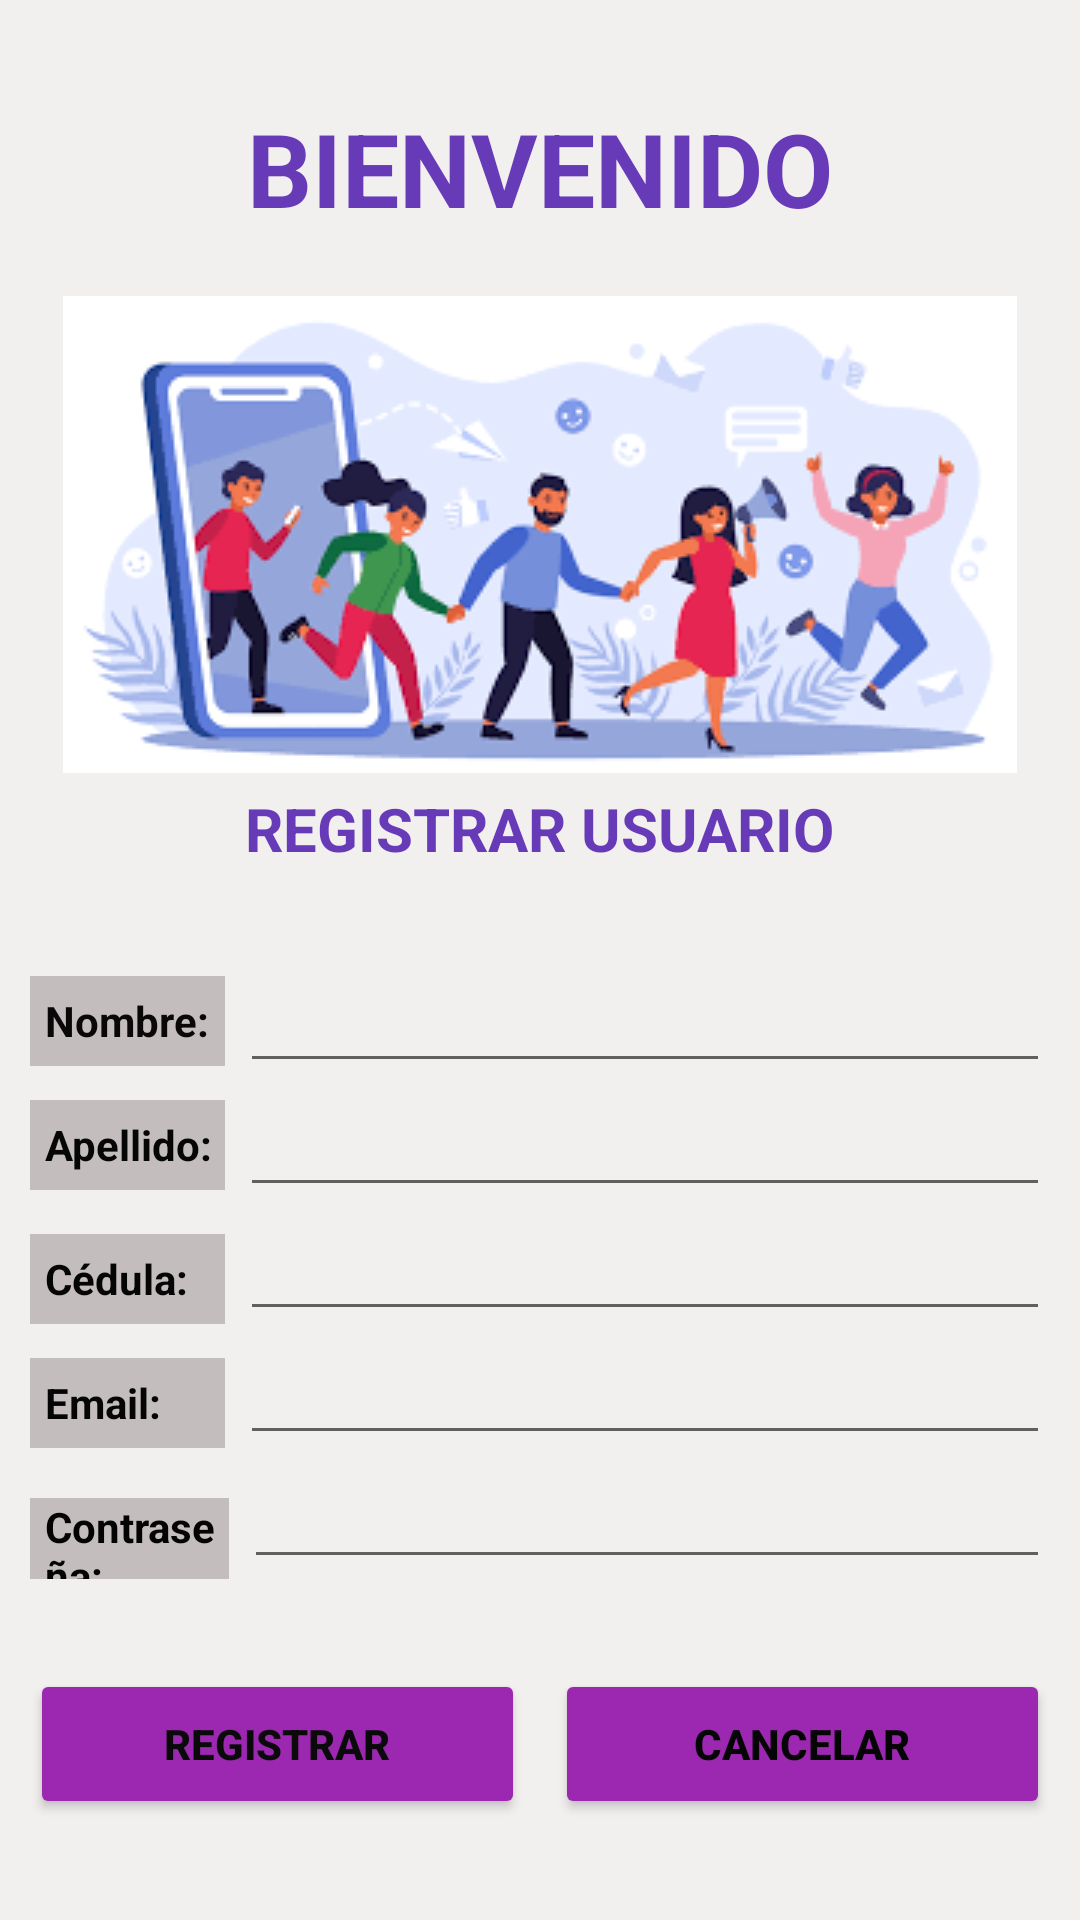

Android layout source for this screen:
<!-- AndroidManifest.xml: application theme Theme.Littlebossapp -->
<!-- res/layout/activity_registrar_usuario.xml -->
<?xml version="1.0" encoding="utf-8"?>
<androidx.constraintlayout.widget.ConstraintLayout xmlns:android="http://schemas.android.com/apk/res/android"
    xmlns:app="http://schemas.android.com/apk/res-auto"
    xmlns:tools="http://schemas.android.com/tools"
    android:layout_width="match_parent"
    android:layout_height="match_parent"
    tools:context=".activity_registrar_usuario">


    <LinearLayout
        android:layout_width="match_parent"
        android:layout_height="match_parent"
        android:background="#45CFC2C2"
        android:gravity="center"
        android:orientation="vertical">

        <TextView
            android:id="@+id/textView44"
            android:layout_width="wrap_content"
            android:layout_height="wrap_content"
            android:layout_marginBottom="20dp"
            android:text="BIENVENIDO"
            android:textColor="#673AB7"
            android:textColorLink="#673AB7"
            android:textSize="34sp"
            android:textStyle="bold" />

        <ImageView
            android:id="@+id/imageView11"
            android:layout_width="match_parent"
            android:layout_height="wrap_content"
            app:srcCompat="@drawable/cliente" />

        <TextView
            android:id="@+id/textView66"
            android:layout_width="wrap_content"
            android:layout_height="wrap_content"
            android:layout_marginTop="5dp"
            android:text="REGISTRAR USUARIO"
            android:textColor="#673AB7"
            android:textSize="20sp"
            android:textStyle="bold" />

        <LinearLayout
            android:layout_width="match_parent"
            android:layout_height="wrap_content"
            android:layout_marginTop="30dp"
            android:orientation="vertical">

            <LinearLayout
                android:layout_width="match_parent"
                android:layout_height="wrap_content"
                android:gravity="center"
                android:orientation="horizontal">

                <TextView
                    android:id="@+id/textView"
                    android:layout_width="5dp"
                    android:layout_height="30dp"
                    android:layout_marginStart="10dp"
                    android:layout_marginLeft="10dp"
                    android:layout_marginEnd="5dp"
                    android:layout_marginRight="5dp"
                    android:layout_weight="1"
                    android:background="#CBB8B0B0"
                    android:gravity="center_vertical"
                    android:paddingLeft="5dp"
                    android:text="Nombre:"
                    android:textColor="#090707"
                    android:textStyle="bold" />

                <EditText
                    android:id="@+id/edtNombresu"
                    android:layout_width="wrap_content"
                    android:layout_height="wrap_content"
                    android:layout_marginEnd="10dp"
                    android:layout_marginRight="10dp"
                    android:layout_weight="1"
                    android:ems="10"
                    android:inputType="textPersonName" />
            </LinearLayout>

            <LinearLayout
                android:layout_width="match_parent"
                android:layout_height="wrap_content"
                android:gravity="center"
                android:orientation="horizontal">

                <TextView
                    android:id="@+id/textView1"
                    android:layout_width="5dp"
                    android:layout_height="30dp"
                    android:layout_marginStart="10dp"
                    android:layout_marginLeft="10dp"
                    android:layout_marginEnd="5dp"
                    android:layout_marginRight="5dp"
                    android:layout_weight="1"
                    android:background="#CBB8B0B0"
                    android:gravity="center_vertical"
                    android:paddingLeft="5dp"
                    android:text="Apellido:"
                    android:textColor="#070606"
                    android:textStyle="bold" />

                <EditText
                    android:id="@+id/edtApellidosu"
                    android:layout_width="wrap_content"
                    android:layout_height="wrap_content"
                    android:layout_marginEnd="10dp"
                    android:layout_marginRight="10dp"
                    android:layout_weight="1"
                    android:ems="10"
                    android:inputType="textPersonName" />
            </LinearLayout>

            <LinearLayout
                android:layout_width="match_parent"
                android:layout_height="wrap_content"
                android:orientation="horizontal">

                <TextView
                    android:id="@+id/textView111"
                    android:layout_width="5dp"
                    android:layout_height="30dp"
                    android:layout_marginStart="10dp"
                    android:layout_marginLeft="10dp"
                    android:layout_marginEnd="5dp"
                    android:layout_marginRight="5dp"
                    android:layout_weight="1"
                    android:background="#CBB8B0B0"
                    android:gravity="center_vertical"
                    android:paddingLeft="5dp"
                    android:text="Cédula:"
                    android:textColor="#050505"
                    android:textStyle="bold" />

                <EditText
                    android:id="@+id/edtCodigou"
                    android:layout_width="wrap_content"
                    android:layout_height="wrap_content"
                    android:layout_marginEnd="10dp"
                    android:layout_marginRight="10dp"
                    android:layout_weight="1"
                    android:ems="10"
                    android:inputType="number"
                    android:maxLength="10"/>
            </LinearLayout>

            <LinearLayout
                android:layout_width="match_parent"
                android:layout_height="wrap_content"
                android:orientation="horizontal">

                <TextView
                    android:id="@+id/textView22"
                    android:layout_width="5dp"
                    android:layout_height="30dp"
                    android:layout_marginStart="10dp"
                    android:layout_marginLeft="10dp"
                    android:layout_marginEnd="5dp"
                    android:layout_marginRight="5dp"
                    android:layout_weight="1"
                    android:background="#CBB8B0B0"
                    android:gravity="center_vertical"
                    android:paddingLeft="5dp"
                    android:text="Email:"
                    android:textColor="#050505"
                    android:textStyle="bold" />

                <EditText
                    android:id="@+id/edtEmailu"
                    android:layout_width="wrap_content"
                    android:layout_height="wrap_content"
                    android:layout_marginEnd="10dp"
                    android:layout_marginRight="10dp"
                    android:layout_weight="1"
                    android:ems="10"
                    android:inputType="textEmailAddress" />
            </LinearLayout>

            <LinearLayout
                android:layout_width="match_parent"
                android:layout_height="wrap_content"
                android:orientation="horizontal">

                <TextView
                    android:id="@+id/textView33"
                    android:layout_width="8dp"
                    android:layout_height="30dp"
                    android:layout_marginStart="10dp"
                    android:layout_marginLeft="10dp"
                    android:layout_marginEnd="5dp"
                    android:layout_marginRight="5dp"
                    android:layout_weight="1"
                    android:background="#CBB8B0B0"
                    android:gravity="center_vertical"
                    android:paddingLeft="5dp"
                    android:text="Contraseña:"
                    android:textColor="#040303"
                    android:textStyle="bold" />

                <EditText
                    android:id="@+id/edtContrasenau"
                    android:layout_width="wrap_content"
                    android:layout_height="wrap_content"
                    android:layout_marginEnd="10dp"
                    android:layout_marginRight="10dp"
                    android:layout_weight="1"
                    android:ems="10"
                    android:inputType="textPassword" />
            </LinearLayout>

            <LinearLayout
                android:layout_width="match_parent"
                android:layout_height="wrap_content"
                android:layout_marginTop="30dp"
                android:orientation="horizontal">

                <Button
                    android:id="@+id/btnAgregar"
                    android:layout_width="120dp"
                    android:layout_height="50dp"
                    android:layout_marginStart="10dp"
                    android:layout_marginLeft="10dp"
                    android:layout_marginEnd="5dp"
                    android:layout_marginRight="5dp"
                    android:layout_weight="1"
                    android:text="Registrar"
                    android:textColor="#0B0A0A"
                    android:textStyle="bold"
                    app:backgroundTint="#9C27B0"
                    app:icon="@android:drawable/ic_input_add"
                    app:iconTint="#100D0D" />

                <Button
                    android:id="@+id/btnCancelar"
                    android:layout_width="120dp"
                    android:layout_height="50dp"
                    android:layout_marginStart="5dp"
                    android:layout_marginLeft="5dp"
                    android:layout_marginEnd="10dp"
                    android:layout_marginRight="10dp"
                    android:layout_weight="1"
                    android:text="Cancelar"
                    android:textColor="#050505"
                    android:textStyle="bold"
                    app:backgroundTint="#9C27B0"
                    app:icon="@android:drawable/ic_menu_close_clear_cancel"
                    app:iconTint="#0B0A0A" />
            </LinearLayout>
        </LinearLayout>
    </LinearLayout>
</androidx.constraintlayout.widget.ConstraintLayout>
<!-- resources referenced by this layout -->
<resources>
  <!-- drawable cliente: png bitmap (drawable, 12040 bytes) -->
  <style name="Theme.Littlebossapp" parent="Theme.MaterialComponents.DayNight.DarkActionBar">
          
          <item name="colorPrimary">@color/purple_500</item>
          <item name="colorPrimaryVariant">@color/purple_700</item>
          <item name="colorOnPrimary">@color/white</item>
          
          <item name="colorSecondary">@color/teal_200</item>
          <item name="colorSecondaryVariant">@color/teal_700</item>
          <item name="colorOnSecondary">@color/black</item>
          
          <item name="android:statusBarColor" tools:targetApi="l">?attr/colorPrimaryVariant</item>
          
      </style>
  <color name="purple_500">#FF6200EE</color>
  <color name="purple_700">#FF3700B3</color>
  <color name="white">#FFFFFFFF</color>
  <color name="teal_200">#FF03DAC5</color>
  <color name="teal_700">#FF018786</color>
  <color name="black">#FF000000</color>
</resources>
